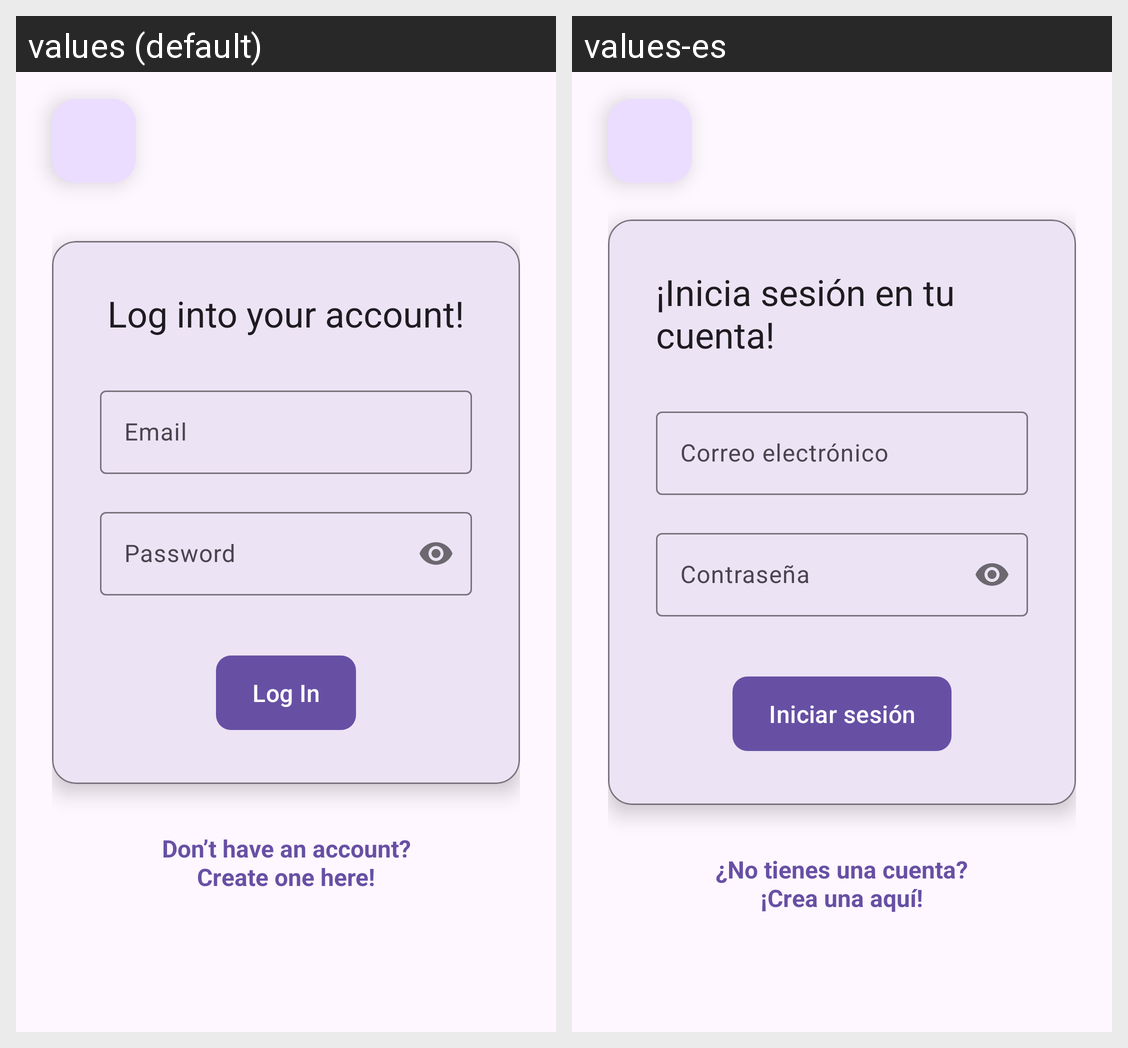

Strings drawn on this Android screen and how each of the app's shown locales translates them:
Android screen res/layout/activity_login.xml rendered under 2 locales, left to right: values (default), values-es. Device: Nexus 5 (rendered at 1080×1920; each locale shown at half size, 540×960, under a caption strip naming it); theme Theme.TaleKeeper.
Strings drawn on this screen, with the default value and each locale's value (text and hints the layout hard-codes, and strings that could not be matched under every locale, appear in the picture but are not listed):

login_title
  values: Log into your account!
  values-es: ¡Inicia sesión en tu cuenta!

email
  values: Email
  values-es: Correo electrónico

password
  values: Password
  values-es: Contraseña

log_in
  values: Log In
  values-es: Iniciar sesión

sign_up_link
  values: Don’t have an account?
      Create one here!
  values-es: ¿No tienes una cuenta?
      ¡Crea una aquí!
